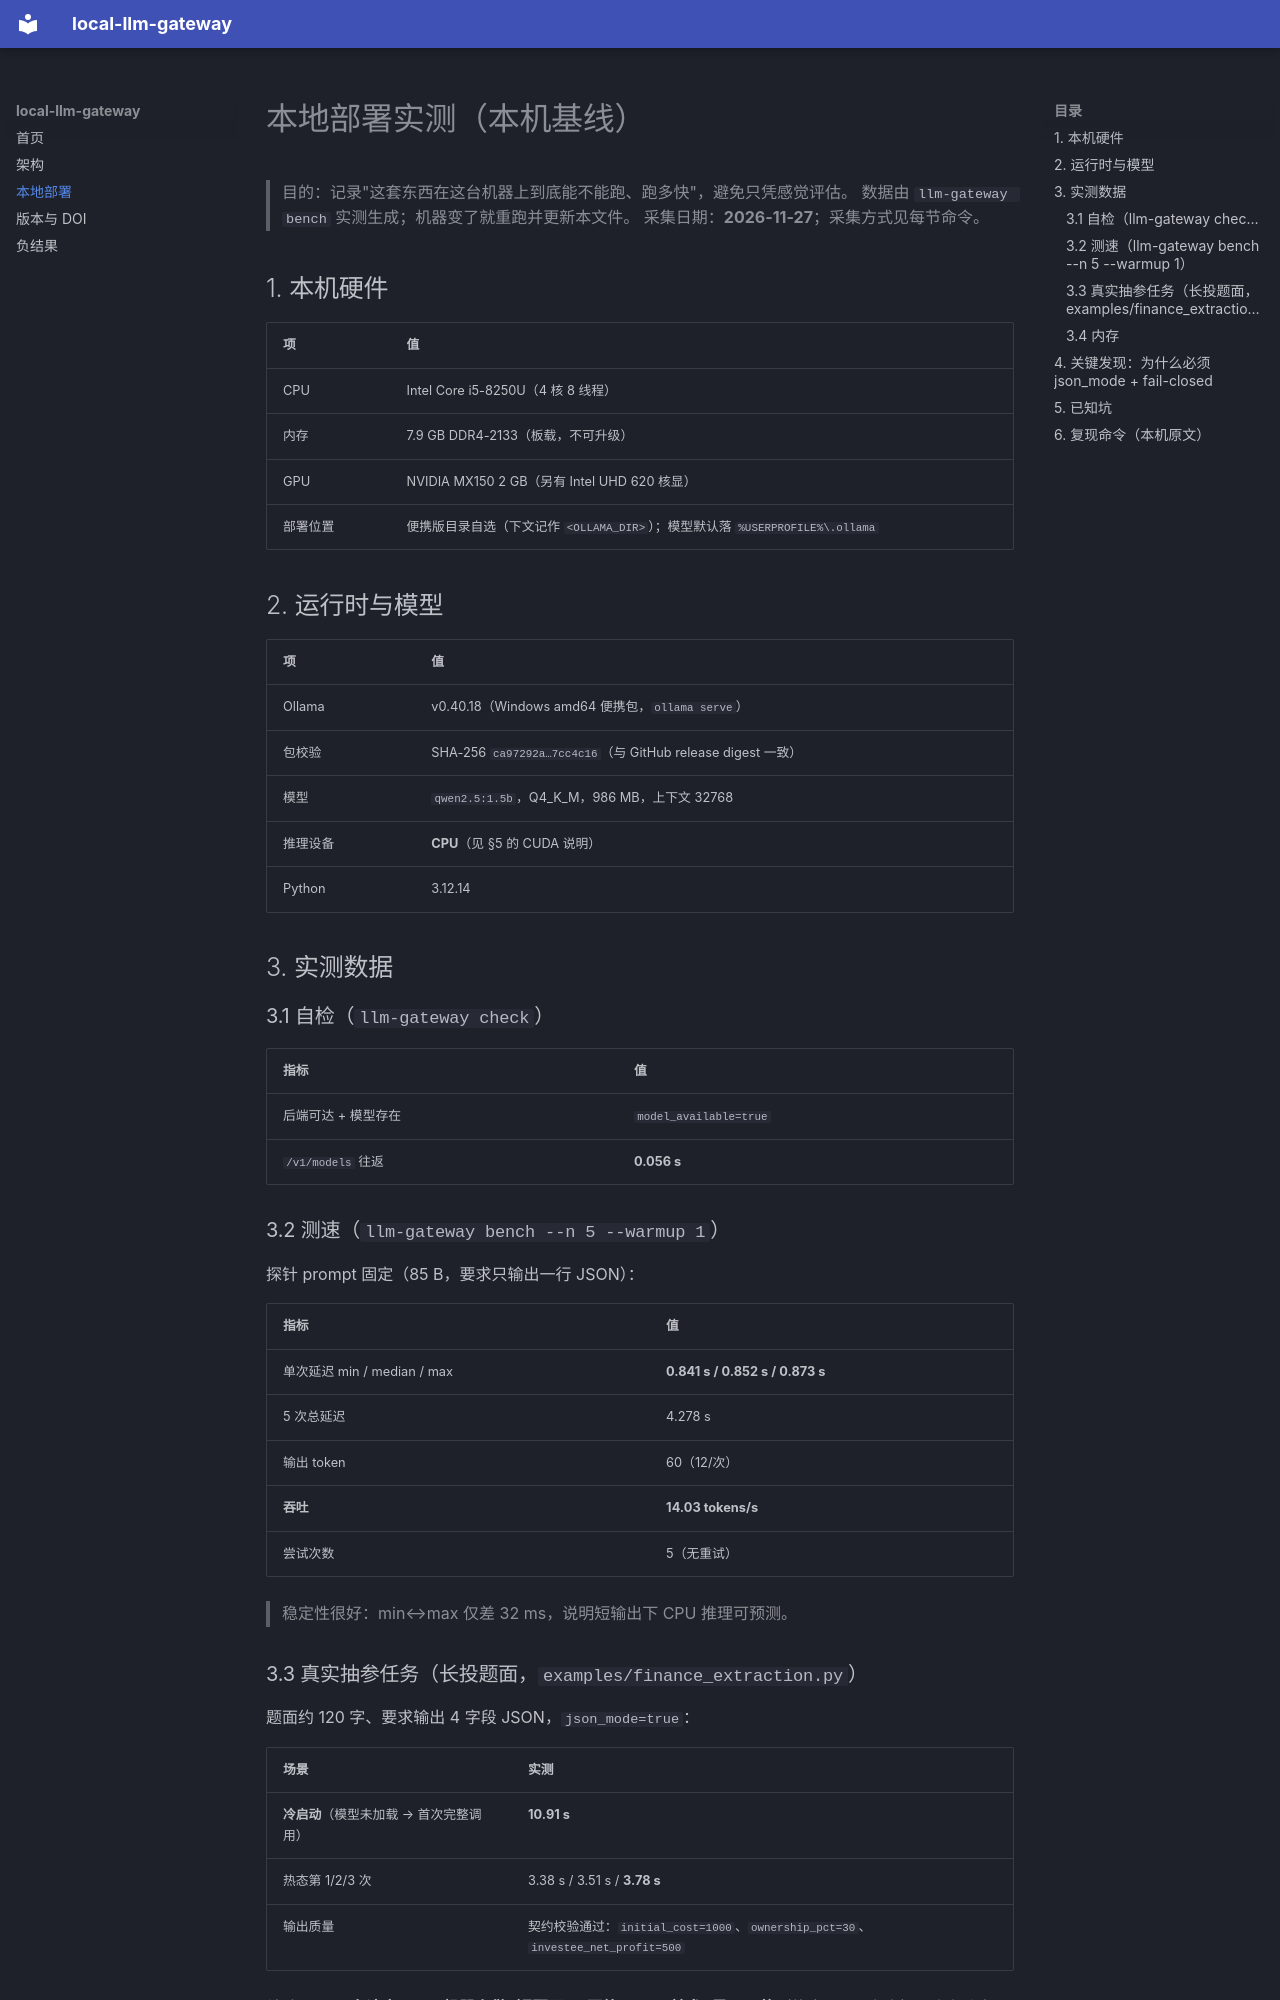

repository: yin-kang83/local-llm-gateway · page: LOCAL-SETUP/index.html · generator: mkdocs

# 本地部署实测（本机基线）

> 目的：记录"这套东西在这台机器上到底能不能跑、跑多快"，避免只凭感觉评估。
> 数据由 `llm-gateway bench` 实测生成；机器变了就重跑并更新本文件。
> 采集日期：**2026-11-27**；采集方式见每节命令。

## 1. 本机硬件

| 项 | 值 |
|---|---|
| CPU | Intel Core i5-8250U（4 核 8 线程） |
| 内存 | 7.9 GB DDR4-2133（板载，不可升级） |
| GPU | NVIDIA MX150 2 GB（另有 Intel UHD 620 核显） |
| 部署位置 | 便携版目录自选（下文记作 `<OLLAMA_DIR>`）；模型默认落 `%USERPROFILE%\.ollama` |

## 2. 运行时与模型

| 项 | 值 |
|---|---|
| Ollama | v0.40.18（Windows amd64 便携包，`ollama serve`） |
| 包校验 | SHA-256 `ca97292a…7cc4c16`（与 GitHub release digest 一致） |
| 模型 | `qwen2.5:1.5b`，Q4_K_M，986 MB，上下文 32768 |
| 推理设备 | **CPU**（见 §5 的 CUDA 说明） |
| Python | 3.12.14 |

## 3. 实测数据

### 3.1 自检（`llm-gateway check`）

| 指标 | 值 |
|---|---|
| 后端可达 + 模型存在 | `model_available=true` |
| `/v1/models` 往返 | **0.056 s** |

### 3.2 测速（`llm-gateway bench --n 5 --warmup 1`）

探针 prompt 固定（85 B，要求只输出一行 JSON）：

| 指标 | 值 |
|---|---|
| 单次延迟 min / median / max | **0.841 s / 0.852 s / 0.873 s** |
| 5 次总延迟 | 4.278 s |
| 输出 token | 60（12/次） |
| **吞吐** | **14.03 tokens/s** |
| 尝试次数 | 5（无重试） |

> 稳定性很好：min↔max 仅差 32 ms，说明短输出下 CPU 推理可预测。

### 3.3 真实抽参任务（长投题面，`examples/finance_extraction.py`）

题面约 120 字、要求输出 4 字段 JSON，`json_mode=true`：

| 场景 | 实测 |
|---|---|
| **冷启动**（模型未加载 → 首次完整调用） | **10.91 s** |
| 热态第 1/2/3 次 | 3.38 s / 3.51 s / **3.78 s** |
| 输出质量 | 契约校验通过：`initial_cost=1000`、`ownership_pct=30`、`investee_net_profit=500` |

结论：**1.5B 在这台 8 GB 机器上做"短题面 → 严格 JSON 抽参"是可用的**（热态 3.5 s 左右）；
冷启动多 ~7 s 是模型加载成本，常驻服务后不影响。

### 3.4 内存

| 指标 | 值 |
|---|---|
| 模型进程峰值（推理时） | **约 1.16 GB** |
| 系统可用内存最低值（bench 期间） | 约 0.72 GB（台面程序较多时） |
| 模型未加载时 ollama 服务 | ~28 MB |

> 7.9 GB 机器同时开着微信/浏览器/IDE 时会比较紧张，但不至于 OOM；
> 若要把 1.5B 换成 3B，需要先腾内存。
